Run: headless pygame with SDL's dummy video driver; simulated clock (each Clock.tick advances the game by its frame time, no real sleeping); random seed 0; keys injected as events and as key.get_pressed() state; no mouse input.
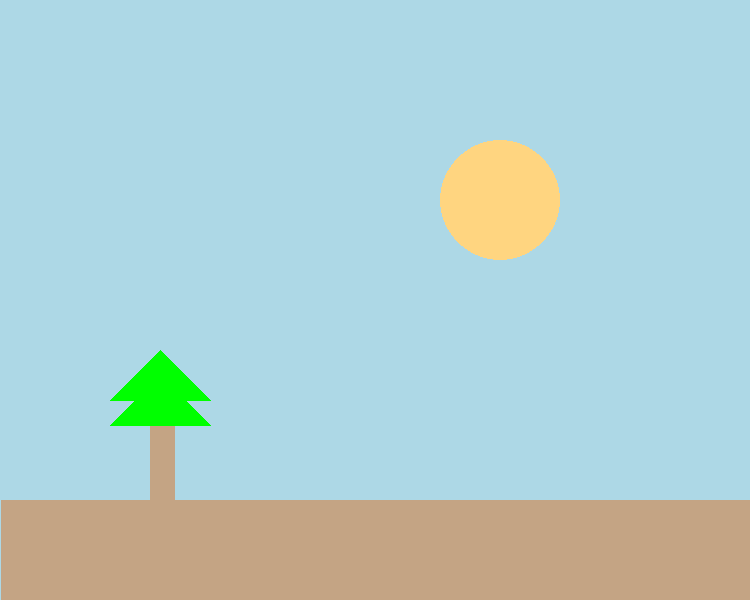
Frame 1 of 4 · flips 1–60 · no input
Frame 2 of 4 · flips 61–180 · tapped SPACE, RETURN · held RIGHT (→), D · screen unchanged from frame 1, image omitted
Frame 3 of 4 · flips 181–300 · held DOWN (↓), S · screen unchanged from frame 2, image omitted
Frame 4 of 4 · flips 301–420 · held LEFT (←), A, UP (↑), W · screen unchanged from frame 3, image omitted

The pygame program that drew these frames:

import pygame

pygame.init()

dis_width = 750
dis_height = 600
color = (173, 216, 230)
canvas = pygame.display.set_mode((dis_width, dis_height))

pygame.display.set_caption('Snake Game by AKC')
    
xpos = 100


running = True
while running:
    canvas.fill(color)

    pygame.draw.rect(canvas, (196, 164, 132),[1,500,1000,200],0)
    pygame.draw.rect(canvas, (196, 164, 132),[150,400,25,400],0)

    pygame.draw.polygon(canvas, (0,255,0), [[110,400],[160,350],[210,400]],0)
    pygame.draw.polygon(canvas, (0,255,0), [[110,425],[160,375],[210,425]],0)

    pygame.draw.circle(canvas,(255, 213, 128),[500,200],60,0)
    
    for event in pygame.event.get():
        if event.type == pygame.QUIT:
            running = False

    pygame.display.update()
